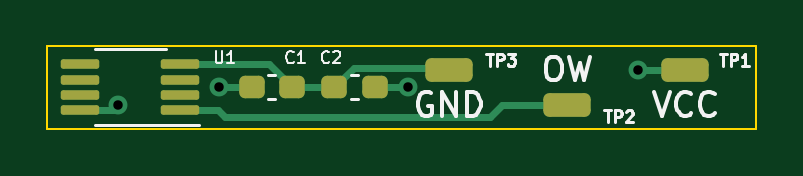
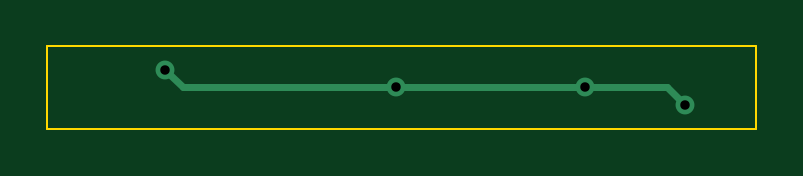
Circuit board: 11 layer files. Board 30.0 x 3.5 mm.
- bottom_copper: Digi-Temp-Sens-OWire-B_Cu.gbr (968 bytes)
- bottom_mask: Digi-Temp-Sens-OWire-B_Mask.gbr (472 bytes)
- paste: Digi-Temp-Sens-OWire-B_Paste.gbr (467 bytes)
- bottom_silk: Digi-Temp-Sens-OWire-B_Silkscreen.gbr (468 bytes)
- outline: Digi-Temp-Sens-OWire-Edge_Cuts.gbr (693 bytes)
- top_copper: Digi-Temp-Sens-OWire-F_Cu.gbr (3595 bytes)
- top_mask: Digi-Temp-Sens-OWire-F_Mask.gbr (1943 bytes)
- paste: Digi-Temp-Sens-OWire-F_Paste.gbr (1938 bytes)
- top_silk: Digi-Temp-Sens-OWire-F_Silkscreen.gbr (6971 bytes)
- drill: Digi-Temp-Sens-OWire-NPTH-drl.gbr (476 bytes)
- drill: Digi-Temp-Sens-OWire-PTH-drl.gbr (635 bytes)

=== bottom_copper: Digi-Temp-Sens-OWire-B_Cu.gbr ===
%TF.GenerationSoftware,KiCad,Pcbnew,(6.0.4)*%
%TF.CreationDate,2023-05-30T04:03:16+02:00*%
%TF.ProjectId,Digi-Temp-Sens-OWire,44696769-2d54-4656-9d70-2d53656e732d,rev?*%
%TF.SameCoordinates,Original*%
%TF.FileFunction,Copper,L2,Bot*%
%TF.FilePolarity,Positive*%
%FSLAX46Y46*%
G04 Gerber Fmt 4.6, Leading zero omitted, Abs format (unit mm)*
G04 Created by KiCad (PCBNEW (6.0.4)) date 2023-05-30 04:03:16*
%MOMM*%
%LPD*%
G01*
G04 APERTURE LIST*
%TA.AperFunction,ViaPad*%
%ADD10C,0.800000*%
%TD*%
%TA.AperFunction,Conductor*%
%ADD11C,0.300000*%
%TD*%
G04 APERTURE END LIST*
D10*
%TO.N,+5V*%
X110250000Y-91750000D03*
X98000000Y-92500000D03*
X120000000Y-91000000D03*
X102250000Y-91750000D03*
%TD*%
D11*
%TO.N,+5V*%
X119250000Y-91750000D02*
X120000000Y-91000000D01*
X102250000Y-91750000D02*
X98750000Y-91750000D01*
X98750000Y-91750000D02*
X98000000Y-92500000D01*
X110250000Y-91750000D02*
X102250000Y-91750000D01*
X110250000Y-91750000D02*
X119250000Y-91750000D01*
%TD*%
M02*

=== bottom_mask: Digi-Temp-Sens-OWire-B_Mask.gbr ===
%TF.GenerationSoftware,KiCad,Pcbnew,(6.0.4)*%
%TF.CreationDate,2023-05-30T04:03:16+02:00*%
%TF.ProjectId,Digi-Temp-Sens-OWire,44696769-2d54-4656-9d70-2d53656e732d,rev?*%
%TF.SameCoordinates,Original*%
%TF.FileFunction,Soldermask,Bot*%
%TF.FilePolarity,Negative*%
%FSLAX46Y46*%
G04 Gerber Fmt 4.6, Leading zero omitted, Abs format (unit mm)*
G04 Created by KiCad (PCBNEW (6.0.4)) date 2023-05-30 04:03:16*
%MOMM*%
%LPD*%
G01*
G04 APERTURE LIST*
G04 APERTURE END LIST*
M02*

=== paste: Digi-Temp-Sens-OWire-B_Paste.gbr ===
%TF.GenerationSoftware,KiCad,Pcbnew,(6.0.4)*%
%TF.CreationDate,2023-05-30T04:03:16+02:00*%
%TF.ProjectId,Digi-Temp-Sens-OWire,44696769-2d54-4656-9d70-2d53656e732d,rev?*%
%TF.SameCoordinates,Original*%
%TF.FileFunction,Paste,Bot*%
%TF.FilePolarity,Positive*%
%FSLAX46Y46*%
G04 Gerber Fmt 4.6, Leading zero omitted, Abs format (unit mm)*
G04 Created by KiCad (PCBNEW (6.0.4)) date 2023-05-30 04:03:16*
%MOMM*%
%LPD*%
G01*
G04 APERTURE LIST*
G04 APERTURE END LIST*
M02*

=== bottom_silk: Digi-Temp-Sens-OWire-B_Silkscreen.gbr ===
%TF.GenerationSoftware,KiCad,Pcbnew,(6.0.4)*%
%TF.CreationDate,2023-05-30T04:03:16+02:00*%
%TF.ProjectId,Digi-Temp-Sens-OWire,44696769-2d54-4656-9d70-2d53656e732d,rev?*%
%TF.SameCoordinates,Original*%
%TF.FileFunction,Legend,Bot*%
%TF.FilePolarity,Positive*%
%FSLAX46Y46*%
G04 Gerber Fmt 4.6, Leading zero omitted, Abs format (unit mm)*
G04 Created by KiCad (PCBNEW (6.0.4)) date 2023-05-30 04:03:16*
%MOMM*%
%LPD*%
G01*
G04 APERTURE LIST*
G04 APERTURE END LIST*
M02*

=== outline: Digi-Temp-Sens-OWire-Edge_Cuts.gbr ===
%TF.GenerationSoftware,KiCad,Pcbnew,(6.0.4)*%
%TF.CreationDate,2023-05-30T04:03:16+02:00*%
%TF.ProjectId,Digi-Temp-Sens-OWire,44696769-2d54-4656-9d70-2d53656e732d,rev?*%
%TF.SameCoordinates,Original*%
%TF.FileFunction,Profile,NP*%
%FSLAX46Y46*%
G04 Gerber Fmt 4.6, Leading zero omitted, Abs format (unit mm)*
G04 Created by KiCad (PCBNEW (6.0.4)) date 2023-05-30 04:03:16*
%MOMM*%
%LPD*%
G01*
G04 APERTURE LIST*
%TA.AperFunction,Profile*%
%ADD10C,0.100000*%
%TD*%
G04 APERTURE END LIST*
D10*
X125000000Y-90000000D02*
X95000000Y-90000000D01*
X125000000Y-93500000D02*
X125000000Y-90000000D01*
X95000000Y-90000000D02*
X95000000Y-93500000D01*
X95000000Y-93500000D02*
X125000000Y-93500000D01*
M02*

=== top_copper: Digi-Temp-Sens-OWire-F_Cu.gbr ===
%TF.GenerationSoftware,KiCad,Pcbnew,(6.0.4)*%
%TF.CreationDate,2023-05-30T04:03:16+02:00*%
%TF.ProjectId,Digi-Temp-Sens-OWire,44696769-2d54-4656-9d70-2d53656e732d,rev?*%
%TF.SameCoordinates,Original*%
%TF.FileFunction,Copper,L1,Top*%
%TF.FilePolarity,Positive*%
%FSLAX46Y46*%
G04 Gerber Fmt 4.6, Leading zero omitted, Abs format (unit mm)*
G04 Created by KiCad (PCBNEW (6.0.4)) date 2023-05-30 04:03:16*
%MOMM*%
%LPD*%
G01*
G04 APERTURE LIST*
G04 Aperture macros list*
%AMRoundRect*
0 Rectangle with rounded corners*
0 $1 Rounding radius*
0 $2 $3 $4 $5 $6 $7 $8 $9 X,Y pos of 4 corners*
0 Add a 4 corners polygon primitive as box body*
4,1,4,$2,$3,$4,$5,$6,$7,$8,$9,$2,$3,0*
0 Add four circle primitives for the rounded corners*
1,1,$1+$1,$2,$3*
1,1,$1+$1,$4,$5*
1,1,$1+$1,$6,$7*
1,1,$1+$1,$8,$9*
0 Add four rect primitives between the rounded corners*
20,1,$1+$1,$2,$3,$4,$5,0*
20,1,$1+$1,$4,$5,$6,$7,0*
20,1,$1+$1,$6,$7,$8,$9,0*
20,1,$1+$1,$8,$9,$2,$3,0*%
G04 Aperture macros list end*
%TA.AperFunction,SMDPad,CuDef*%
%ADD10RoundRect,0.237500X0.300000X0.237500X-0.300000X0.237500X-0.300000X-0.237500X0.300000X-0.237500X0*%
%TD*%
%TA.AperFunction,SMDPad,CuDef*%
%ADD11RoundRect,0.250000X0.750000X-0.250000X0.750000X0.250000X-0.750000X0.250000X-0.750000X-0.250000X0*%
%TD*%
%TA.AperFunction,SMDPad,CuDef*%
%ADD12RoundRect,0.237500X-0.300000X-0.237500X0.300000X-0.237500X0.300000X0.237500X-0.300000X0.237500X0*%
%TD*%
%TA.AperFunction,SMDPad,CuDef*%
%ADD13RoundRect,0.100000X0.712500X0.100000X-0.712500X0.100000X-0.712500X-0.100000X0.712500X-0.100000X0*%
%TD*%
%TA.AperFunction,ViaPad*%
%ADD14C,0.800000*%
%TD*%
%TA.AperFunction,Conductor*%
%ADD15C,0.300000*%
%TD*%
G04 APERTURE END LIST*
D10*
%TO.P,C2,1*%
%TO.N,+5V*%
X108862500Y-91750000D03*
%TO.P,C2,2*%
%TO.N,GND*%
X107137500Y-91750000D03*
%TD*%
D11*
%TO.P,TP2,1,1*%
%TO.N,/OW*%
X117000000Y-92500000D03*
%TD*%
D12*
%TO.P,C1,1*%
%TO.N,+5V*%
X103637500Y-91750000D03*
%TO.P,C1,2*%
%TO.N,GND*%
X105362500Y-91750000D03*
%TD*%
D11*
%TO.P,TP1,1,1*%
%TO.N,+5V*%
X122000000Y-91000000D03*
%TD*%
D13*
%TO.P,U1,1,DQ*%
%TO.N,/OW*%
X100612500Y-92725000D03*
%TO.P,U1,2,NC*%
%TO.N,unconnected-(U1-Pad2)*%
X100612500Y-92075000D03*
%TO.P,U1,3,NC*%
%TO.N,unconnected-(U1-Pad3)*%
X100612500Y-91425000D03*
%TO.P,U1,4,GND*%
%TO.N,GND*%
X100612500Y-90775000D03*
%TO.P,U1,5,NC*%
%TO.N,unconnected-(U1-Pad5)*%
X96387500Y-90775000D03*
%TO.P,U1,6,NC*%
%TO.N,unconnected-(U1-Pad6)*%
X96387500Y-91425000D03*
%TO.P,U1,7,NC*%
%TO.N,unconnected-(U1-Pad7)*%
X96387500Y-92075000D03*
%TO.P,U1,8,VDD*%
%TO.N,+5V*%
X96387500Y-92725000D03*
%TD*%
D11*
%TO.P,TP3,1,1*%
%TO.N,GND*%
X112000000Y-91000000D03*
%TD*%
D14*
%TO.N,+5V*%
X110250000Y-91750000D03*
X98000000Y-92500000D03*
X120000000Y-91000000D03*
X102250000Y-91750000D03*
%TD*%
D15*
%TO.N,+5V*%
X97775000Y-92725000D02*
X96387500Y-92725000D01*
X120000000Y-91000000D02*
X122000000Y-91000000D01*
X103637500Y-91750000D02*
X102250000Y-91750000D01*
X98000000Y-92500000D02*
X97775000Y-92725000D01*
X108862500Y-91750000D02*
X110250000Y-91750000D01*
%TO.N,GND*%
X104387500Y-90775000D02*
X105362500Y-91750000D01*
X107137500Y-91750000D02*
X107962020Y-90925480D01*
X100612500Y-90775000D02*
X104387500Y-90775000D01*
X107962020Y-90925480D02*
X111925480Y-90925480D01*
X111925480Y-90925480D02*
X112000000Y-91000000D01*
X105362500Y-91750000D02*
X107137500Y-91750000D01*
%TO.N,/OW*%
X117000000Y-92500000D02*
X114250000Y-92500000D01*
X113750000Y-93000000D02*
X102500000Y-93000000D01*
X114250000Y-92500000D02*
X113750000Y-93000000D01*
X102500000Y-93000000D02*
X102225000Y-92725000D01*
X102225000Y-92725000D02*
X100612500Y-92725000D01*
%TD*%
M02*

=== top_mask: Digi-Temp-Sens-OWire-F_Mask.gbr (1943 bytes, source withheld) ===
=== paste: Digi-Temp-Sens-OWire-F_Paste.gbr (1938 bytes, source withheld) ===
=== top_silk: Digi-Temp-Sens-OWire-F_Silkscreen.gbr (6971 bytes, source omitted) ===
=== drill: Digi-Temp-Sens-OWire-NPTH-drl.gbr ===
%TF.GenerationSoftware,KiCad,Pcbnew,(6.0.4)*%
%TF.CreationDate,2023-05-30T04:03:22+02:00*%
%TF.ProjectId,Digi-Temp-Sens-OWire,44696769-2d54-4656-9d70-2d53656e732d,rev?*%
%TF.SameCoordinates,Original*%
%TF.FileFunction,NonPlated,1,2,NPTH*%
%TF.FilePolarity,Positive*%
%FSLAX46Y46*%
G04 Gerber Fmt 4.6, Leading zero omitted, Abs format (unit mm)*
G04 Created by KiCad (PCBNEW (6.0.4)) date 2023-05-30 04:03:22*
%MOMM*%
%LPD*%
G01*
G04 APERTURE LIST*
G04 APERTURE END LIST*
M02*

=== drill: Digi-Temp-Sens-OWire-PTH-drl.gbr ===
%TF.GenerationSoftware,KiCad,Pcbnew,(6.0.4)*%
%TF.CreationDate,2023-05-30T04:03:22+02:00*%
%TF.ProjectId,Digi-Temp-Sens-OWire,44696769-2d54-4656-9d70-2d53656e732d,rev?*%
%TF.SameCoordinates,Original*%
%TF.FileFunction,Plated,1,2,PTH,Drill*%
%TF.FilePolarity,Positive*%
%FSLAX46Y46*%
G04 Gerber Fmt 4.6, Leading zero omitted, Abs format (unit mm)*
G04 Created by KiCad (PCBNEW (6.0.4)) date 2023-05-30 04:03:22*
%MOMM*%
%LPD*%
G01*
G04 APERTURE LIST*
%TA.AperFunction,ViaDrill*%
%ADD10C,0.400000*%
%TD*%
G04 APERTURE END LIST*
D10*
X98000000Y-92500000D03*
X102250000Y-91750000D03*
X110250000Y-91750000D03*
X120000000Y-91000000D03*
M02*

